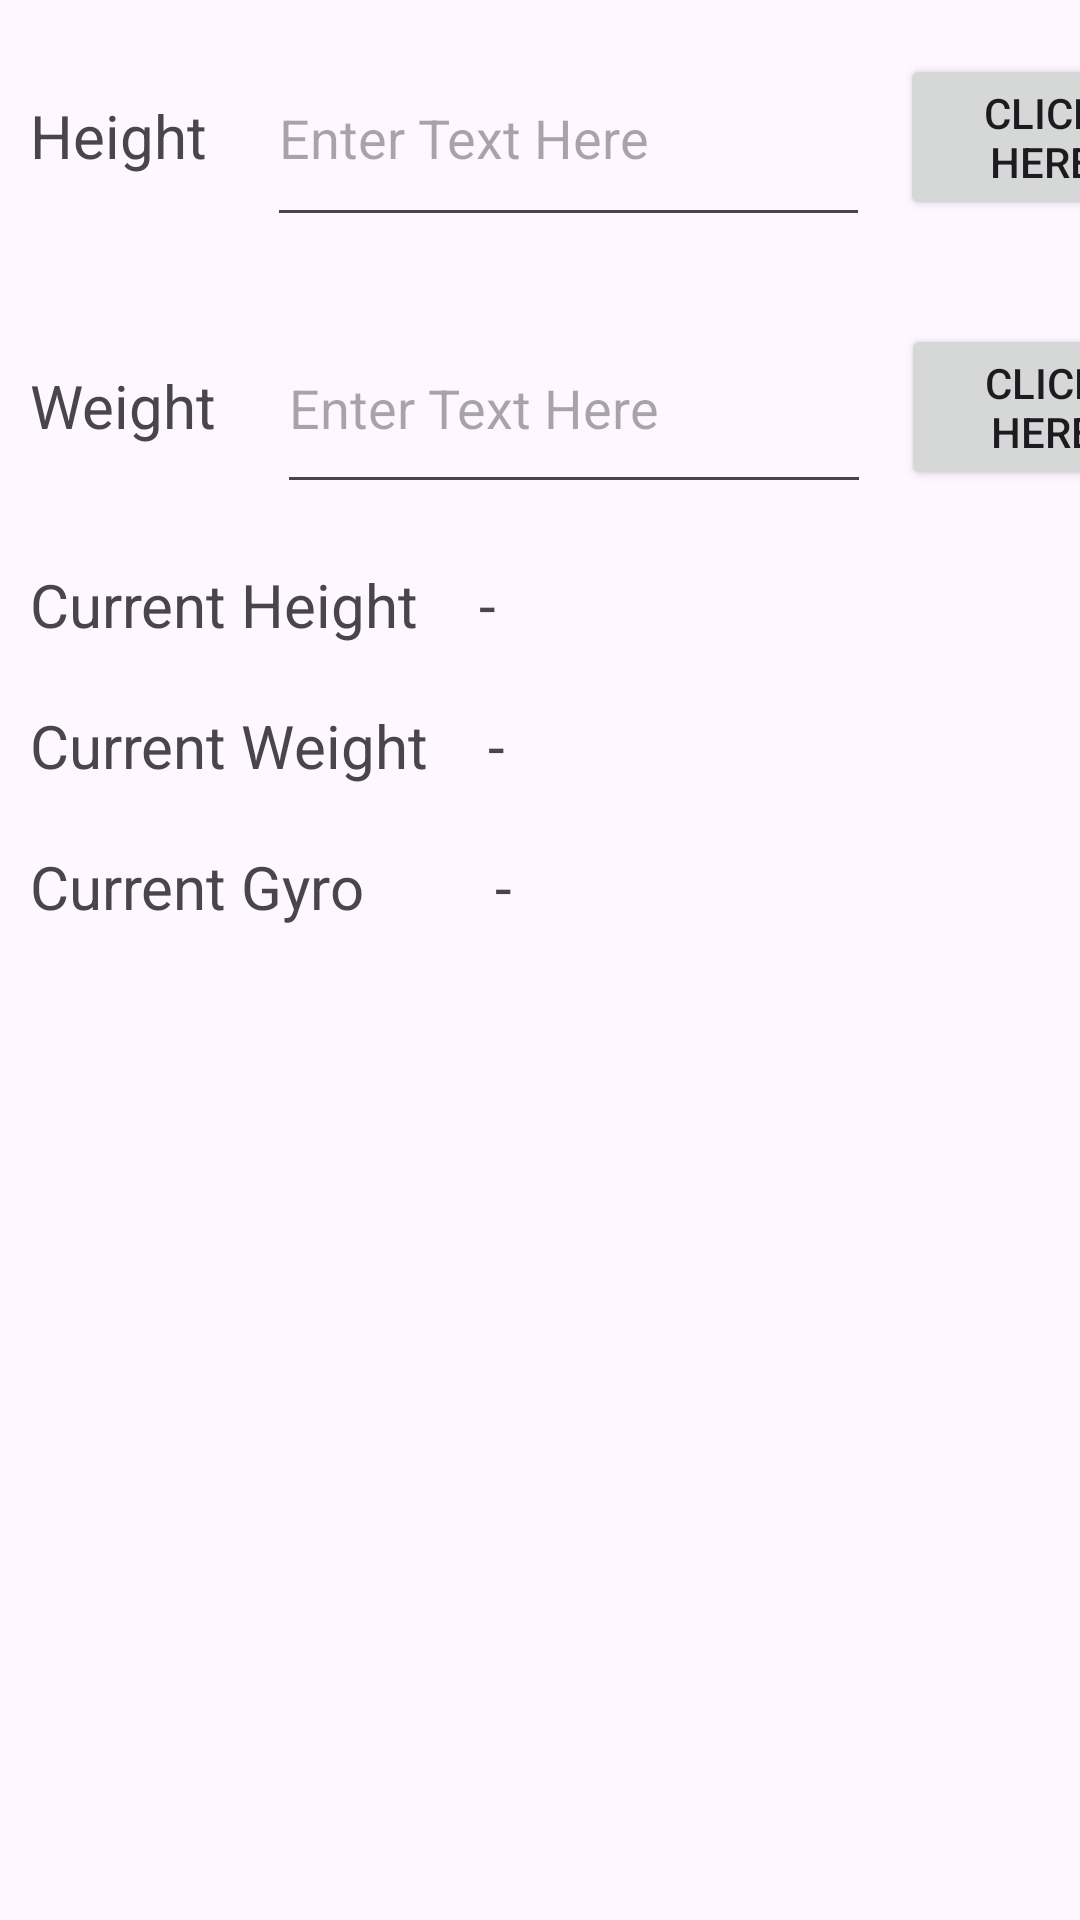

Reconstruct the res/layout file that produces this screen, plus the resources it refers to.
<!-- AndroidManifest.xml: application theme Theme.FES_Software -->
<!-- res/layout/activity_main.xml -->
<?xml version="1.0" encoding="utf-8"?>
<LinearLayout xmlns:android="http://schemas.android.com/apk/res/android"
    xmlns:app="http://schemas.android.com/apk/res-auto"
    xmlns:tools="http://schemas.android.com/tools"
    android:id="@+id/main"
    android:layout_width="match_parent"
    android:layout_height="match_parent"
    android:orientation="vertical"
    tools:context=".MainActivity">

    <LinearLayout
        android:layout_width="match_parent"
        android:layout_height="91dp"
        android:orientation="horizontal">

        <TextView
            android:layout_width="wrap_content"
            android:layout_height="wrap_content"
            android:layout_margin="10sp"
            android:text="Height"
            android:textSize="20sp" />

        <EditText
            android:id="@+id/Height"
            android:layout_width="201dp"
            android:layout_height="69dp"
            android:layout_margin="10sp"
            android:hint="Enter Text Here" />

        <Button
            android:id="@+id/HeightButton"
            android:layout_width="95dp"
            android:layout_height="wrap_content"
            android:gravity="center"
            android:text="Click Here" />

    </LinearLayout>

    <LinearLayout
        android:layout_width="match_parent"
        android:layout_height="wrap_content"
        android:orientation="horizontal">

        <TextView
            android:layout_width="wrap_content"
            android:layout_height="wrap_content"
            android:layout_margin="10sp"
            android:text="Weight"
            android:textSize="20sp" />

        <EditText
            android:id="@+id/Weight"
            android:layout_width="198dp"
            android:layout_height="67dp"
            android:layout_margin="10sp"
            android:hint="Enter Text Here" />

        <Button
            android:id="@+id/WeightButton"
            android:layout_width="95dp"
            android:layout_height="wrap_content"
            android:gravity="center"
            android:text="Click Here" />

    </LinearLayout>

    <LinearLayout
        android:layout_width="match_parent"
        android:layout_height="wrap_content"
        android:orientation="horizontal">

        <TextView
            android:layout_width="wrap_content"
            android:layout_height="wrap_content"
            android:layout_margin="10sp"
            android:text="Current Height"
            android:textSize="20sp" />

        <TextView
            android:id="@+id/textViewHeight"
            android:layout_width="wrap_content"
            android:layout_height="wrap_content"
            android:layout_margin="10sp"
            android:layout_weight="1"
            android:text="-"
            android:textSize="20sp" />

    </LinearLayout>

    <LinearLayout
        android:layout_width="match_parent"
        android:layout_height="wrap_content"
        android:orientation="horizontal">

        <TextView
            android:layout_width="wrap_content"
            android:layout_height="wrap_content"
            android:layout_margin="10sp"
            android:text="Current Weight"
            android:textSize="20sp" />

        <TextView
            android:id="@+id/textViewWeight"
            android:layout_width="wrap_content"
            android:layout_height="wrap_content"
            android:layout_margin="10sp"
            android:layout_weight="1"
            android:text="-"
            android:textSize="20sp" />

    </LinearLayout>

    <LinearLayout
        android:layout_width="match_parent"
        android:layout_height="140dp"
        android:orientation="horizontal">

        <TextView
            android:layout_width="135dp"
            android:layout_height="wrap_content"
            android:layout_margin="10sp"
            android:text="Current Gyro"
            android:textSize="20sp" />

        <TextView
            android:id="@+id/gyroData"
            android:layout_width="wrap_content"
            android:layout_height="122dp"
            android:layout_margin="10sp"
            android:layout_weight="1"
            android:text="-"
            android:textSize="20sp" />

    </LinearLayout>


</LinearLayout>
<!-- resources referenced by this layout -->
<resources>
  <style name="Theme.FES_Software" parent="Base.Theme.FES_Software" />
  <style name="Base.Theme.FES_Software" parent="Theme.Material3.DayNight.NoActionBar">
          
          
      </style>
</resources>
